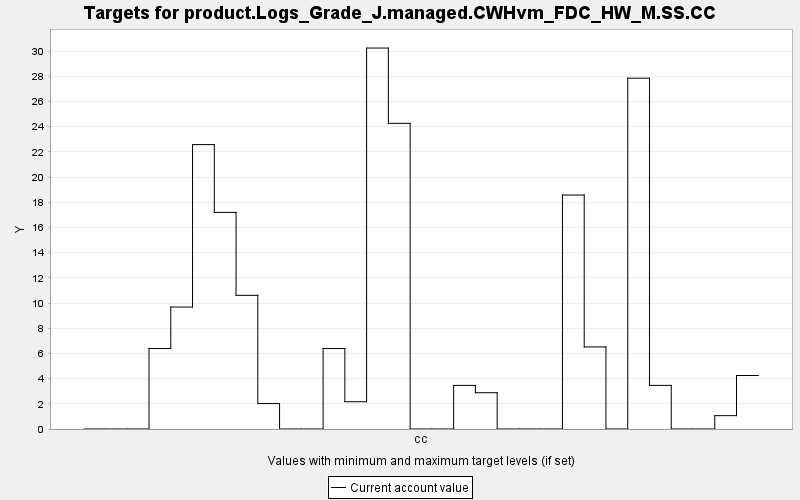

Source data for this figure (header and first rows):
TARGET, PERIOD, YEAR, PERIODWIDTH, MINIMUM, MAXIMUM, MINWEIGHT, MAXWEIGHT, CURRENT, SUMMARY
product.Logs_Grade_J.managed.CWHvm_FDC_H…, 0, 0, 10.0, 0.0, 10000, 1.0, 1.0, 0.0, 0.0
product.Logs_Grade_J.managed.CWHvm_FDC_H…, 1, 10, 10.0, 0.0, 10000, 1.0, 1.0, 0.0, 0.0
product.Logs_Grade_J.managed.CWHvm_FDC_H…, 2, 20, 10.0, 0.0, 10000, 1.0, 1.0, 0.0, 0.0
product.Logs_Grade_J.managed.CWHvm_FDC_H…, 3, 30, 10.0, 0.0, 10000, 1.0, 1.0, 6.388, 0.0
product.Logs_Grade_J.managed.CWHvm_FDC_H…, 4, 40, 10.0, 0.0, 10000, 1.0, 1.0, 9.682, 0.0
product.Logs_Grade_J.managed.CWHvm_FDC_H…, 5, 50, 10.0, 0.0, 10000, 1.0, 1.0, 22.58, 0.0
product.Logs_Grade_J.managed.CWHvm_FDC_H…, 6, 60, 10.0, 0.0, 10000, 1.0, 1.0, 17.19, 0.0
product.Logs_Grade_J.managed.CWHvm_FDC_H…, 7, 70, 10.0, 0.0, 10000, 1.0, 1.0, 10.61, 0.0
product.Logs_Grade_J.managed.CWHvm_FDC_H…, 8, 80, 10.0, 0.0, 10000, 1.0, 1.0, 2.02, 0.0
product.Logs_Grade_J.managed.CWHvm_FDC_H…, 9, 90, 10.0, 0.0, 10000, 1.0, 1.0, 0.0, 0.0
product.Logs_Grade_J.managed.CWHvm_FDC_H…, 10, 100, 10.0, 0.0, 10000, 1.0, 1.0, 0.0, 0.0
product.Logs_Grade_J.managed.CWHvm_FDC_H…, 11, 110, 10.0, 0.0, 10000, 1.0, 1.0, 6.388, 0.0
product.Logs_Grade_J.managed.CWHvm_FDC_H…, 12, 120, 10.0, 0.0, 10000, 1.0, 1.0, 2.166, 0.0
product.Logs_Grade_J.managed.CWHvm_FDC_H…, 13, 130, 10.0, 0.0, 10000, 1.0, 1.0, 30.24, 0.0
product.Logs_Grade_J.managed.CWHvm_FDC_H…, 14, 140, 10.0, 0.0, 10000, 1.0, 1.0, 24.27, 0.0
product.Logs_Grade_J.managed.CWHvm_FDC_H…, 15, 150, 10.0, 0.0, 10000, 1.0, 1.0, 0.0, 0.0
product.Logs_Grade_J.managed.CWHvm_FDC_H…, 16, 160, 10.0, 0.0, 10000, 1.0, 1.0, 0.0, 0.0
product.Logs_Grade_J.managed.CWHvm_FDC_H…, 17, 170, 10.0, 0.0, 10000, 1.0, 1.0, 3.462, 0.0
product.Logs_Grade_J.managed.CWHvm_FDC_H…, 18, 180, 10.0, 0.0, 10000, 1.0, 1.0, 2.88, 0.0
product.Logs_Grade_J.managed.CWHvm_FDC_H…, 19, 190, 10.0, 0.0, 10000, 1.0, 1.0, 0.0, 0.0
product.Logs_Grade_J.managed.CWHvm_FDC_H…, 20, 200, 10.0, 0.0, 10000, 1.0, 1.0, 0.0, 0.0
product.Logs_Grade_J.managed.CWHvm_FDC_H…, 21, 210, 10.0, 0.0, 10000, 1.0, 1.0, 0.0, 0.0
product.Logs_Grade_J.managed.CWHvm_FDC_H…, 22, 220, 10.0, 0.0, 10000, 1.0, 1.0, 18.58, 0.0
product.Logs_Grade_J.managed.CWHvm_FDC_H…, 23, 230, 10.0, 0.0, 10000, 1.0, 1.0, 6.516, 0.0
product.Logs_Grade_J.managed.CWHvm_FDC_H…, 24, 240, 10.0, 0.0, 10000, 1.0, 1.0, 0.0, 0.0
product.Logs_Grade_J.managed.CWHvm_FDC_H…, 25, 250, 10.0, 0.0, 10000, 1.0, 1.0, 27.85, 0.0
product.Logs_Grade_J.managed.CWHvm_FDC_H…, 26, 260, 10.0, 0.0, 10000, 1.0, 1.0, 3.462, 0.0
product.Logs_Grade_J.managed.CWHvm_FDC_H…, 27, 270, 10.0, 0.0, 10000, 1.0, 1.0, 0.0, 0.0
product.Logs_Grade_J.managed.CWHvm_FDC_H…, 28, 280, 10.0, 0.0, 10000, 1.0, 1.0, 0.0, 0.0
product.Logs_Grade_J.managed.CWHvm_FDC_H…, 29, 290, 10.0, 0.0, 10000, 1.0, 1.0, 1.06, 0.0
product.Logs_Grade_J.managed.CWHvm_FDC_H…, 30, 300, 10.0, 0.0, 10000, 1.0, 1.0, 4.248, 0.0
